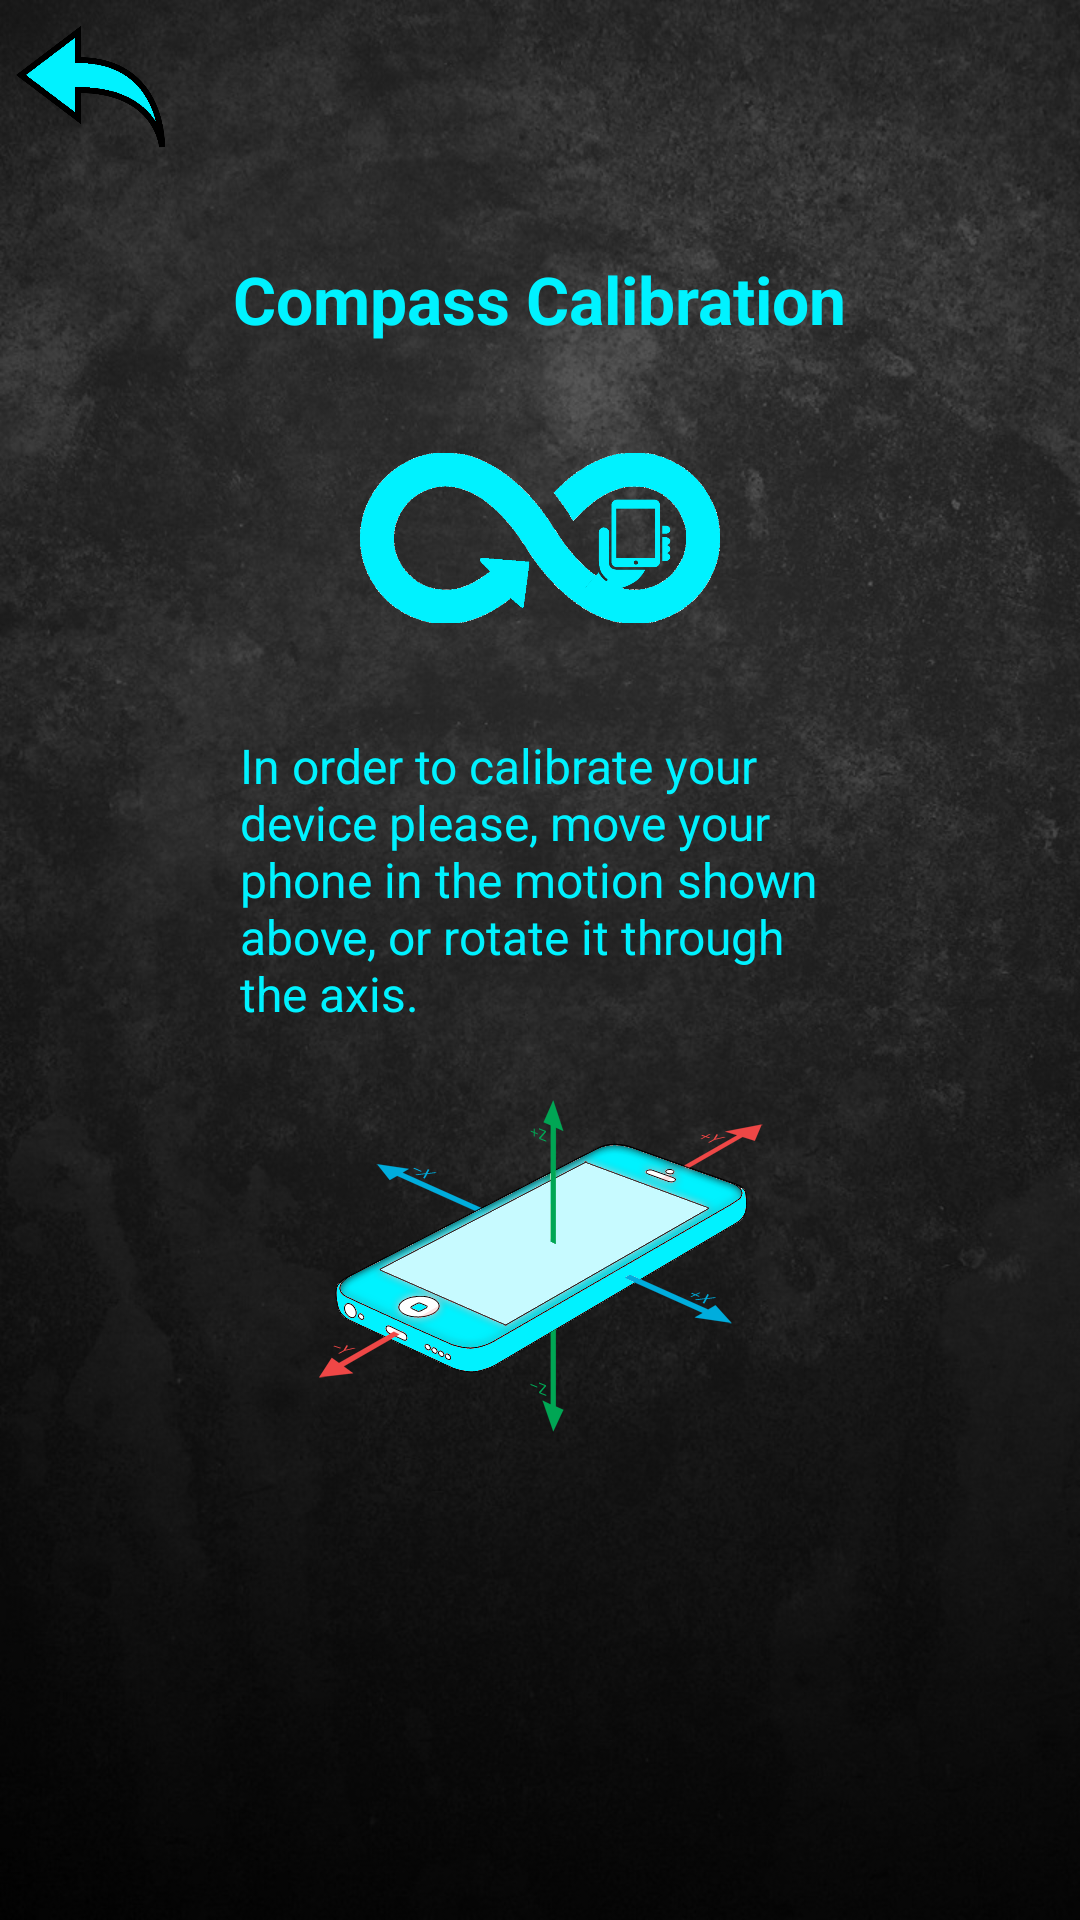

Here is an Android app screen rendered from its layout file. Give the layout XML and the strings, colors and styles it references.
<!-- AndroidManifest.xml: application theme AppTheme -->
<!-- res/layout/activity_calibration.xml -->
<?xml version="1.0" encoding="utf-8"?>
<RelativeLayout xmlns:android="http://schemas.android.com/apk/res/android"
    xmlns:app="http://schemas.android.com/apk/res-auto"
    xmlns:tools="http://schemas.android.com/tools"
    android:id="@+id/activity_calibration"
    android:layout_width="match_parent"
    android:layout_height="match_parent"
    tools:context="com.example.arakjel.arakscompass.activities.CalibrationActivity">

    <ImageView
        android:layout_width="match_parent"
        android:layout_height="match_parent"
        android:scaleType="fitXY"
        android:src="@drawable/img_background"
        android:layout_centerVertical="true"
        android:layout_centerHorizontal="true"
        android:id="@+id/backgroundImageView" />

    <ImageView
        android:id="@+id/arrowImageView"
        android:layout_marginLeft="5dp"
        android:layout_marginTop="5dp"
        android:layout_width="50dp"
        android:layout_height="50dp"
        app:srcCompat="@drawable/img_arrow"
        android:layout_alignParentTop="true"
        android:layout_alignParentStart="true" />

    <ImageView
        android:layout_width="120dp"
        android:layout_height="120dp"
        app:srcCompat="@drawable/img_how_to_calibrate"
        android:layout_marginTop="5dp"
        android:id="@+id/howToCalibrateImageView"
        android:layout_below="@+id/headertextView"
        android:layout_centerHorizontal="true" />

    <TextView
        android:text="Compass Calibration"
        style="@style/HeaderFont"
        android:id="@+id/headertextView"
        android:layout_below="@+id/arrowImageView"
        android:layout_marginTop="30dp"
        android:layout_centerHorizontal="true" />

    <TextView
        android:text="@string/how_to_calibrate"
        style="@style/MediumFont"
        android:id="@+id/explenationTextView"
        android:layout_marginLeft="100dp"
        android:layout_marginRight="60dp"
        android:layout_marginTop="5dp"
        android:layout_below="@+id/howToCalibrateImageView"
        android:layout_centerHorizontal="true" />

    <ImageView
        android:layout_width="150dp"
        android:layout_height="150dp"
        app:srcCompat="@drawable/img_rotate_axis"
        android:id="@+id/howToCalibrateAxisImageView"
        android:layout_below="@+id/explenationTextView"
        android:layout_marginTop="5dp"
        android:layout_centerHorizontal="true"/>

</RelativeLayout>
<!-- resources referenced by this layout -->
<resources>
  <!-- drawable img_arrow: png bitmap (drawable, 13370 bytes) -->
  <!-- drawable img_background: jpg bitmap (drawable, 188993 bytes) -->
  <!-- drawable img_how_to_calibrate: png bitmap (drawable, 33166 bytes) -->
  <!-- drawable img_rotate_axis: png bitmap (drawable, 48147 bytes) -->
  <string name="how_to_calibrate">
          In order to calibrate your device please,
          move your phone in the motion shown above, or rotate it through the axis.
      </string>
  <style name="HeaderFont">
          <item name="android:textColor">@color/colorSea</item>
          <item name="android:textSize">@dimen/header_font_size</item>
          <item name="android:layout_width">wrap_content</item>
          <item name="android:layout_height">wrap_content</item>
          <item name="android:textStyle">bold</item>
      </style>
  <style name="MediumFont">
          <item name="android:textColor">@color/colorSea</item>
          <item name="android:textSize">@dimen/medium_font_size</item>
          <item name="android:layout_width">wrap_content</item>
          <item name="android:layout_height">wrap_content</item>
      </style>
  <style name="AppTheme" parent="Theme.AppCompat.Light.NoActionBar">
          
          <item name="colorPrimary">@color/colorPrimary</item>
          <item name="colorPrimaryDark">@color/colorPrimaryDark</item>
          <item name="colorAccent">@color/colorAccent</item>
      </style>
  <color name="colorSea">#00F2FF</color>
  <dimen name="header_font_size">22dp</dimen>
  <dimen name="medium_font_size">16dp</dimen>
  <color name="colorPrimary">#3F51B5</color>
  <color name="colorPrimaryDark">#303F9F</color>
  <color name="colorAccent">#FF4081</color>
</resources>
